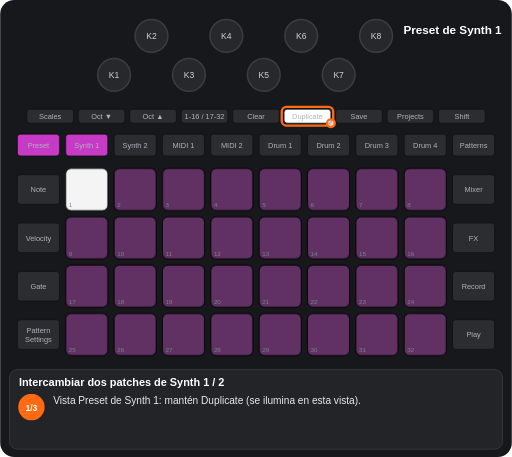
t = 0.00 s
t = 0.81 s: frame unchanged from t = 0.00 s, image omitted
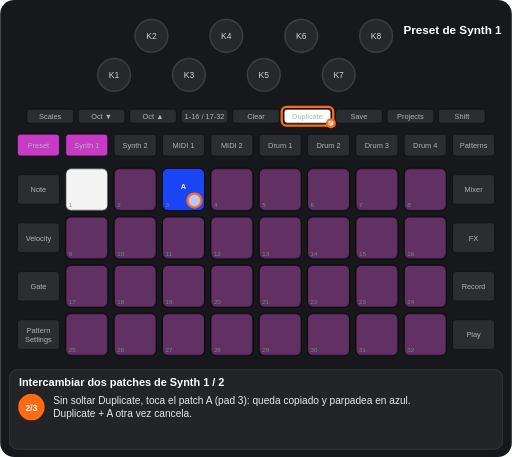
t = 1.96 s
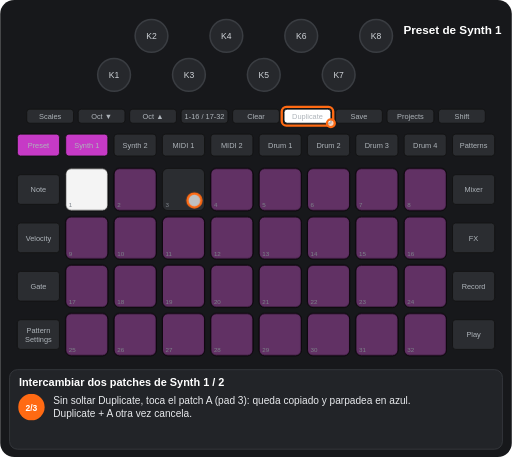
t = 2.98 s
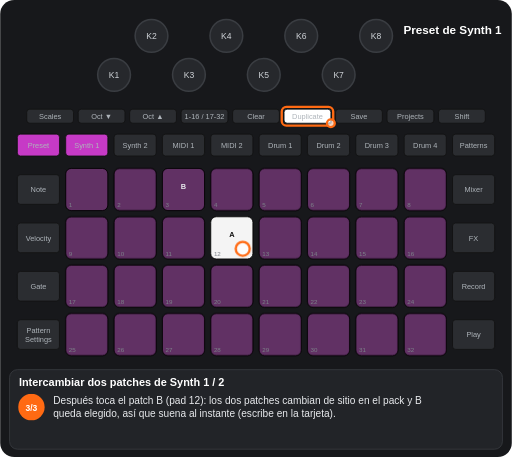
t = 4.21 s
t = 4.79 s: frame unchanged from t = 4.21 s, image omitted

The animated SVG that drew these frames (rendered in a browser with its animation timeline set to each time). Animation: 6 CSS @keyframes rules; one cycle of 5.95 s, repeats indefinitely.

<svg xmlns="http://www.w3.org/2000/svg" viewBox="0 0 656 586" width="656" height="586" font-family="Arial, Helvetica, sans-serif" role="img" aria-label="Intercambiar dos patches de Synth 1 / 2"><title>Intercambiar dos patches de Synth 1 / 2</title><style>.kb{fill:#26282c;stroke:#3a3d42;stroke-width:2}.kt{font-size:11px;fill:#cfd3d8;text-anchor:middle}.u{fill:#2b2d31;stroke:#111}.bt{font-size:9.5px;fill:#aeb4ba;text-anchor:middle}.pn{font-size:8px;fill:#7d838a}.pl{font-size:9.5px;font-weight:bold;text-anchor:middle}.kl{font-size:10px;fill:#cfd3d8;text-anchor:middle}.fg{fill:#fff;fill-opacity:.7;stroke:#ff6a13;stroke-width:3}.fo{fill:none;stroke:#ff6a13;stroke-width:3}.ta{fill:none;stroke:#ff6a13;stroke-width:3}.vw{font-size:15px;font-weight:bold;fill:#fff;text-anchor:middle}.ti{font-size:14px;font-weight:bold;fill:#fff}.cp{font-size:13px;fill:#e8eaed}.sn{font-size:11px;font-weight:bold;fill:#fff;text-anchor:middle}.b{animation:b .6s step-end infinite}@keyframes b{0%{opacity:1}50%{opacity:0}100%{opacity:0}}.v{animation:v 1.2s ease-in-out infinite}@keyframes v{0%{opacity:1}50%{opacity:.3}100%{opacity:1}}.g0{animation:kg0 5952ms step-end infinite}@keyframes kg0{0%{opacity:1}60.971%{opacity:0}100%{opacity:0}}.g1{animation:kg1 5952ms step-end infinite}@keyframes kg1{0%{opacity:1}27.235%{opacity:0}100%{opacity:0}}.g2{animation:kg2 5952ms step-end infinite;opacity:0}@keyframes kg2{0%{opacity:0}27.235%{opacity:1}60.971%{opacity:0}100%{opacity:0}}.g3{animation:kg3 5952ms step-end infinite;opacity:0}@keyframes kg3{0%{opacity:0}60.971%{opacity:1}100%{opacity:1}}</style><rect width="656" height="586" rx="18" fill="#17181b"/><circle cx="146" cy="96" r="21" class="kb"/><text x="146" y="100" class="kt">K1</text><circle cx="194" cy="46" r="21" class="kb"/><text x="194" y="50" class="kt">K2</text><circle cx="242" cy="96" r="21" class="kb"/><text x="242" y="100" class="kt">K3</text><circle cx="290" cy="46" r="21" class="kb"/><text x="290" y="50" class="kt">K4</text><circle cx="338" cy="96" r="21" class="kb"/><text x="338" y="100" class="kt">K5</text><circle cx="386" cy="46" r="21" class="kb"/><text x="386" y="50" class="kt">K6</text><circle cx="434" cy="96" r="21" class="kb"/><text x="434" y="100" class="kt">K7</text><circle cx="482" cy="46" r="21" class="kb"/><text x="482" y="50" class="kt">K8</text><rect x="34" y="140" width="60" height="18" rx="4" class="u"/><text x="64" y="152.5" class="bt">Scales</text><rect x="100" y="140" width="60" height="18" rx="4" class="u"/><text x="130" y="152.5" class="bt">Oct ▼</text><rect x="166" y="140" width="60" height="18" rx="4" class="u"/><text x="196" y="152.5" class="bt">Oct ▲</text><rect x="232" y="140" width="60" height="18" rx="4" class="u"/><text x="262" y="152.5" class="bt">1-16 / 17-32</text><rect x="298" y="140" width="60" height="18" rx="4" class="u"/><text x="328" y="152.5" class="bt">Clear</text><rect x="364" y="140" width="60" height="18" rx="4" class="u"/><text x="394" y="152.5" class="bt">Duplicate</text><rect x="430" y="140" width="60" height="18" rx="4" class="u"/><text x="460" y="152.5" class="bt">Save</text><rect x="496" y="140" width="60" height="18" rx="4" class="u"/><text x="526" y="152.5" class="bt">Projects</text><rect x="562" y="140" width="60" height="18" rx="4" class="u"/><text x="592" y="152.5" class="bt">Shift</text><rect x="22" y="172" width="54" height="28" rx="4" class="u"/><text x="49" y="189.5" class="bt">Preset</text><rect x="84" y="172" width="54" height="28" rx="4" class="u"/><text x="111" y="189.5" class="bt">Synth 1</text><rect x="146" y="172" width="54" height="28" rx="4" class="u"/><text x="173" y="189.5" class="bt">Synth 2</text><rect x="208" y="172" width="54" height="28" rx="4" class="u"/><text x="235" y="189.5" class="bt">MIDI 1</text><rect x="270" y="172" width="54" height="28" rx="4" class="u"/><text x="297" y="189.5" class="bt">MIDI 2</text><rect x="332" y="172" width="54" height="28" rx="4" class="u"/><text x="359" y="189.5" class="bt">Drum 1</text><rect x="394" y="172" width="54" height="28" rx="4" class="u"/><text x="421" y="189.5" class="bt">Drum 2</text><rect x="456" y="172" width="54" height="28" rx="4" class="u"/><text x="483" y="189.5" class="bt">Drum 3</text><rect x="518" y="172" width="54" height="28" rx="4" class="u"/><text x="545" y="189.5" class="bt">Drum 4</text><rect x="580" y="172" width="54" height="28" rx="4" class="u"/><text x="607" y="189.5" class="bt">Patterns</text><rect x="22" y="224" width="54" height="38" rx="4" class="u"/><text x="49" y="246.5" class="bt">Note</text><rect x="580" y="224" width="54" height="38" rx="4" class="u"/><text x="607" y="246.5" class="bt">Mixer</text><rect x="22" y="286" width="54" height="38" rx="4" class="u"/><text x="49" y="308.5" class="bt">Velocity</text><rect x="580" y="286" width="54" height="38" rx="4" class="u"/><text x="607" y="308.5" class="bt">FX</text><rect x="22" y="348" width="54" height="38" rx="4" class="u"/><text x="49" y="370.5" class="bt">Gate</text><rect x="580" y="348" width="54" height="38" rx="4" class="u"/><text x="607" y="370.5" class="bt">Record</text><rect x="22" y="410" width="54" height="38" rx="4" class="u"/><text x="49" y="427" class="bt">Pattern</text><text x="49" y="438" class="bt">Settings</text><rect x="580" y="410" width="54" height="38" rx="4" class="u"/><text x="607" y="432.5" class="bt">Play</text><rect x="84" y="216" width="54" height="54" rx="7" class="u"/><rect x="146" y="216" width="54" height="54" rx="7" class="u"/><rect x="208" y="216" width="54" height="54" rx="7" class="u"/><rect x="270" y="216" width="54" height="54" rx="7" class="u"/><rect x="332" y="216" width="54" height="54" rx="7" class="u"/><rect x="394" y="216" width="54" height="54" rx="7" class="u"/><rect x="456" y="216" width="54" height="54" rx="7" class="u"/><rect x="518" y="216" width="54" height="54" rx="7" class="u"/><rect x="84" y="278" width="54" height="54" rx="7" class="u"/><rect x="146" y="278" width="54" height="54" rx="7" class="u"/><rect x="208" y="278" width="54" height="54" rx="7" class="u"/><rect x="270" y="278" width="54" height="54" rx="7" class="u"/><rect x="332" y="278" width="54" height="54" rx="7" class="u"/><rect x="394" y="278" width="54" height="54" rx="7" class="u"/><rect x="456" y="278" width="54" height="54" rx="7" class="u"/><rect x="518" y="278" width="54" height="54" rx="7" class="u"/><rect x="84" y="340" width="54" height="54" rx="7" class="u"/><rect x="146" y="340" width="54" height="54" rx="7" class="u"/><rect x="208" y="340" width="54" height="54" rx="7" class="u"/><rect x="270" y="340" width="54" height="54" rx="7" class="u"/><rect x="332" y="340" width="54" height="54" rx="7" class="u"/><rect x="394" y="340" width="54" height="54" rx="7" class="u"/><rect x="456" y="340" width="54" height="54" rx="7" class="u"/><rect x="518" y="340" width="54" height="54" rx="7" class="u"/><rect x="84" y="402" width="54" height="54" rx="7" class="u"/><rect x="146" y="402" width="54" height="54" rx="7" class="u"/><rect x="208" y="402" width="54" height="54" rx="7" class="u"/><rect x="270" y="402" width="54" height="54" rx="7" class="u"/><rect x="332" y="402" width="54" height="54" rx="7" class="u"/><rect x="394" y="402" width="54" height="54" rx="7" class="u"/><rect x="456" y="402" width="54" height="54" rx="7" class="u"/><rect x="518" y="402" width="54" height="54" rx="7" class="u"/><g class="g0"><rect x="84" y="216" width="54" height="54" rx="7" fill="#ffffff" fill-opacity="0.95" stroke="#000"/><rect x="270" y="278" width="54" height="54" rx="7" fill="#c63ac6" fill-opacity="0.35" stroke="#000"/></g><rect x="146" y="216" width="54" height="54" rx="7" fill="#c63ac6" fill-opacity="0.35" stroke="#000"/><rect x="270" y="216" width="54" height="54" rx="7" fill="#c63ac6" fill-opacity="0.35" stroke="#000"/><rect x="332" y="216" width="54" height="54" rx="7" fill="#c63ac6" fill-opacity="0.35" stroke="#000"/><rect x="394" y="216" width="54" height="54" rx="7" fill="#c63ac6" fill-opacity="0.35" stroke="#000"/><rect x="456" y="216" width="54" height="54" rx="7" fill="#c63ac6" fill-opacity="0.35" stroke="#000"/><rect x="518" y="216" width="54" height="54" rx="7" fill="#c63ac6" fill-opacity="0.35" stroke="#000"/><rect x="84" y="278" width="54" height="54" rx="7" fill="#c63ac6" fill-opacity="0.35" stroke="#000"/><rect x="146" y="278" width="54" height="54" rx="7" fill="#c63ac6" fill-opacity="0.35" stroke="#000"/><rect x="208" y="278" width="54" height="54" rx="7" fill="#c63ac6" fill-opacity="0.35" stroke="#000"/><rect x="332" y="278" width="54" height="54" rx="7" fill="#c63ac6" fill-opacity="0.35" stroke="#000"/><rect x="394" y="278" width="54" height="54" rx="7" fill="#c63ac6" fill-opacity="0.35" stroke="#000"/><rect x="456" y="278" width="54" height="54" rx="7" fill="#c63ac6" fill-opacity="0.35" stroke="#000"/><rect x="518" y="278" width="54" height="54" rx="7" fill="#c63ac6" fill-opacity="0.35" stroke="#000"/><rect x="84" y="340" width="54" height="54" rx="7" fill="#c63ac6" fill-opacity="0.35" stroke="#000"/><rect x="146" y="340" width="54" height="54" rx="7" fill="#c63ac6" fill-opacity="0.35" stroke="#000"/><rect x="208" y="340" width="54" height="54" rx="7" fill="#c63ac6" fill-opacity="0.35" stroke="#000"/><rect x="270" y="340" width="54" height="54" rx="7" fill="#c63ac6" fill-opacity="0.35" stroke="#000"/><rect x="332" y="340" width="54" height="54" rx="7" fill="#c63ac6" fill-opacity="0.35" stroke="#000"/><rect x="394" y="340" width="54" height="54" rx="7" fill="#c63ac6" fill-opacity="0.35" stroke="#000"/><rect x="456" y="340" width="54" height="54" rx="7" fill="#c63ac6" fill-opacity="0.35" stroke="#000"/><rect x="518" y="340" width="54" height="54" rx="7" fill="#c63ac6" fill-opacity="0.35" stroke="#000"/><rect x="84" y="402" width="54" height="54" rx="7" fill="#c63ac6" fill-opacity="0.35" stroke="#000"/><rect x="146" y="402" width="54" height="54" rx="7" fill="#c63ac6" fill-opacity="0.35" stroke="#000"/><rect x="208" y="402" width="54" height="54" rx="7" fill="#c63ac6" fill-opacity="0.35" stroke="#000"/><rect x="270" y="402" width="54" height="54" rx="7" fill="#c63ac6" fill-opacity="0.35" stroke="#000"/><rect x="332" y="402" width="54" height="54" rx="7" fill="#c63ac6" fill-opacity="0.35" stroke="#000"/><rect x="394" y="402" width="54" height="54" rx="7" fill="#c63ac6" fill-opacity="0.35" stroke="#000"/><rect x="456" y="402" width="54" height="54" rx="7" fill="#c63ac6" fill-opacity="0.35" stroke="#000"/><rect x="518" y="402" width="54" height="54" rx="7" fill="#c63ac6" fill-opacity="0.35" stroke="#000"/><g class="g1"><rect x="208" y="216" width="54" height="54" rx="7" fill="#c63ac6" fill-opacity="0.35" stroke="#000"/></g><g class="g2"><g class="b"><rect x="208" y="216" width="54" height="54" rx="7" fill="#1a47ff" fill-opacity="0.95" stroke="#000"/><text x="235" y="242" class="pl" fill="#e8eaed">A</text></g></g><g class="g3"><rect x="84" y="216" width="54" height="54" rx="7" fill="#c63ac6" fill-opacity="0.35" stroke="#000"/><rect x="208" y="216" width="54" height="54" rx="7" fill="#c63ac6" fill-opacity="0.35" stroke="#000"/><text x="235" y="242" class="pl" fill="#e8eaed">B</text><rect x="270" y="278" width="54" height="54" rx="7" fill="#ffffff" fill-opacity="0.95" stroke="#000"/><text x="297" y="304" class="pl" fill="#111">A</text></g><text x="88" y="266" class="pn">1</text><text x="150" y="266" class="pn">2</text><text x="212" y="266" class="pn">3</text><text x="274" y="266" class="pn">4</text><text x="336" y="266" class="pn">5</text><text x="398" y="266" class="pn">6</text><text x="460" y="266" class="pn">7</text><text x="522" y="266" class="pn">8</text><text x="88" y="328" class="pn">9</text><text x="150" y="328" class="pn">10</text><text x="212" y="328" class="pn">11</text><text x="274" y="328" class="pn">12</text><text x="336" y="328" class="pn">13</text><text x="398" y="328" class="pn">14</text><text x="460" y="328" class="pn">15</text><text x="522" y="328" class="pn">16</text><text x="88" y="390" class="pn">17</text><text x="150" y="390" class="pn">18</text><text x="212" y="390" class="pn">19</text><text x="274" y="390" class="pn">20</text><text x="336" y="390" class="pn">21</text><text x="398" y="390" class="pn">22</text><text x="460" y="390" class="pn">23</text><text x="522" y="390" class="pn">24</text><text x="88" y="452" class="pn">25</text><text x="150" y="452" class="pn">26</text><text x="212" y="452" class="pn">27</text><text x="274" y="452" class="pn">28</text><text x="336" y="452" class="pn">29</text><text x="398" y="452" class="pn">30</text><text x="460" y="452" class="pn">31</text><text x="522" y="452" class="pn">32</text><rect x="84" y="172" width="54" height="28" rx="4" fill="#c63ac6" stroke="#111"/><text x="111" y="189.5" class="bt" fill="#111">Synth 1</text><rect x="22" y="172" width="54" height="28" rx="4" fill="#c63ac6" stroke="#111"/><text x="49" y="189.5" class="bt" fill="#111">Preset</text><rect x="364" y="140" width="60" height="18" rx="4" fill="#ffffff" stroke="#111"/><text x="394" y="152.5" class="bt" fill="#111">Duplicate</text><text x="580" y="44" class="vw">Preset de Synth 1</text><rect x="361" y="137" width="66" height="24" rx="6" class="fo"/><circle cx="424" cy="158" r="5" class="fg"/><g class="g2"><circle cx="249" cy="257" r="9" class="fg"/></g><g class="g3"><circle cx="311" cy="319" r="9" class="fg"/></g><rect x="12" y="474" width="632" height="102" rx="10" fill="#222428" stroke="#3a3d42"/><text x="24" y="495" class="ti">Intercambiar dos patches de Synth 1 / 2</text><g class="g1"><circle cx="40" cy="522" r="17" fill="#ff6a13"/><text x="40" y="526.5" class="sn">1/3</text><text x="68" y="518" class="cp">Vista Preset de Synth 1: mantén Duplicate (se ilumina en esta vista).</text></g><g class="g2"><circle cx="40" cy="522" r="17" fill="#ff6a13"/><text x="40" y="526.5" class="sn">2/3</text><text x="68" y="518" class="cp">Sin soltar Duplicate, toca el patch A (pad 3): queda copiado y parpadea en azul.</text><text x="68" y="535" class="cp">Duplicate + A otra vez cancela.</text></g><g class="g3"><circle cx="40" cy="522" r="17" fill="#ff6a13"/><text x="40" y="526.5" class="sn">3/3</text><text x="68" y="518" class="cp">Después toca el patch B (pad 12): los dos patches cambian de sitio en el pack y B</text><text x="68" y="535" class="cp">queda elegido, así que suena al instante (escribe en la tarjeta).</text></g></svg>
